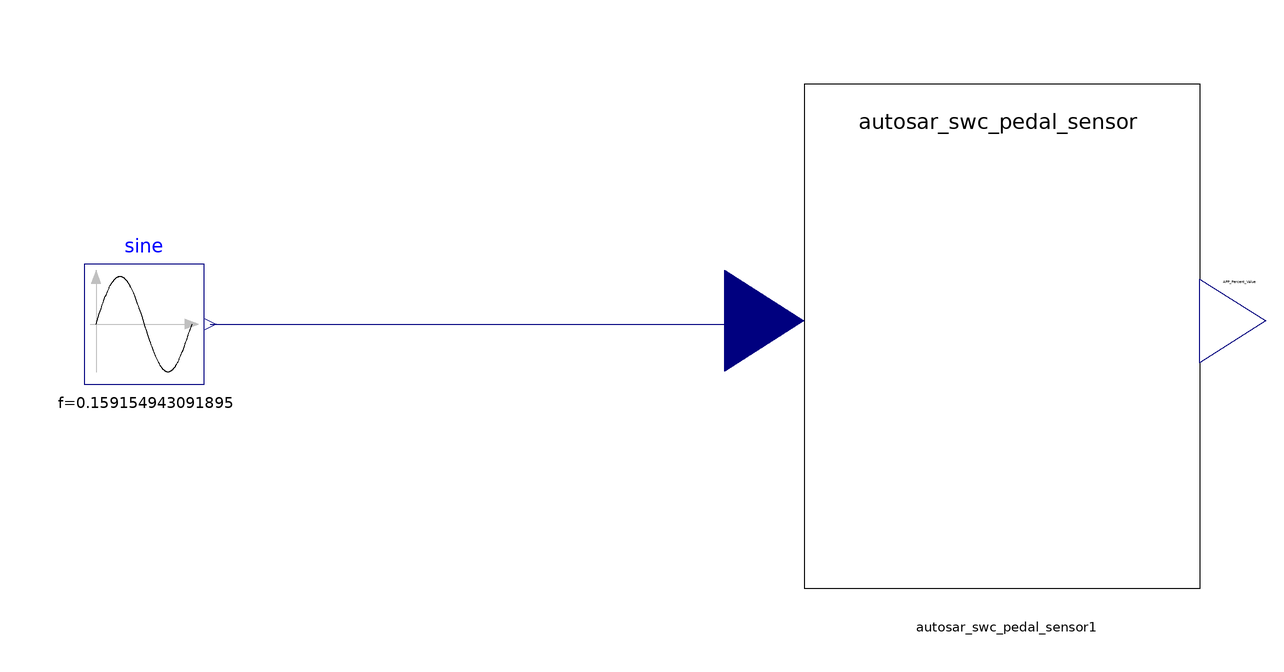

Above is the diagram view of the following Modelica model: its components placed by their Placement annotations and its connect equations drawn as lines.

model test_autosar_swc_pedal_sensor
  annotation (__MWORKS(version = "2025a"));
  autosar_swc_pedal_sensor autosar_swc_pedal_sensor1(runnable_Step_sys(Setpoint_Lookup(extrapolation = Modelica.Blocks.Types.Extrapolation.HoldLastPoint)))
    annotation (Placement(transformation(origin = {-187, -2}, 
      extent = {{-33, -42}, {33, 42}})));
  Modelica.Blocks.Sources.Sine sine(f(displayUnit = "rad/s") = 0.159154943091895, amplitude = 1000)
    annotation (Placement(transformation(origin = {-330, 0}, extent = {{-10, -10}, {10, 10}})));
equation 
  connect(sine.y, autosar_swc_pedal_sensor1.APP_HwIO_Value_input)
    annotation (Line(origin = {-273, 0}, 
      points = {{-46, 0}, {46.4, 0}, {46.4, 0.52}}, 
      color = {0, 0, 127}));

end test_autosar_swc_pedal_sensor;